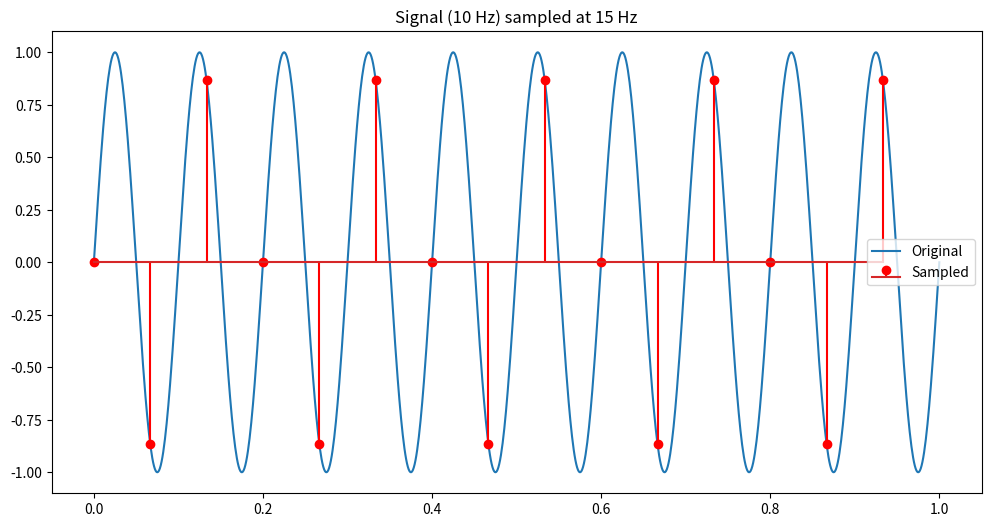
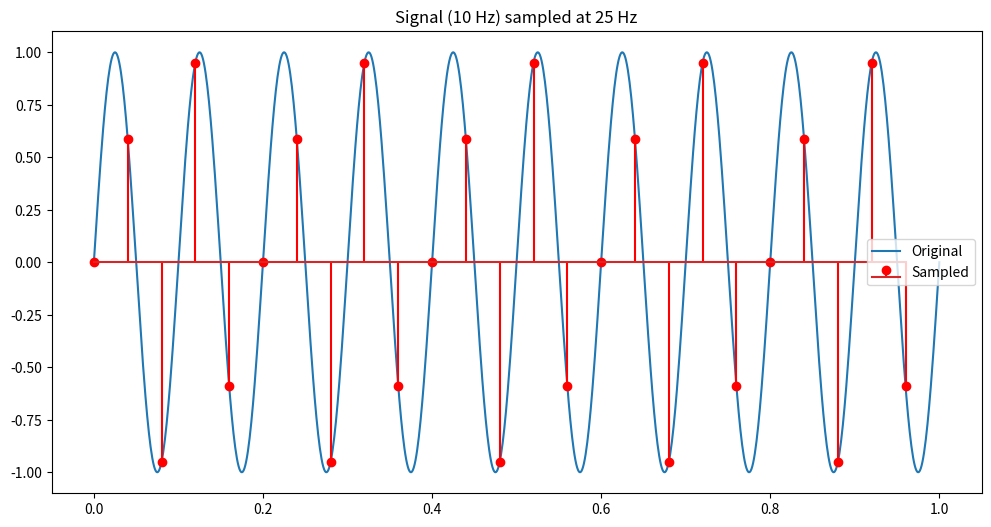
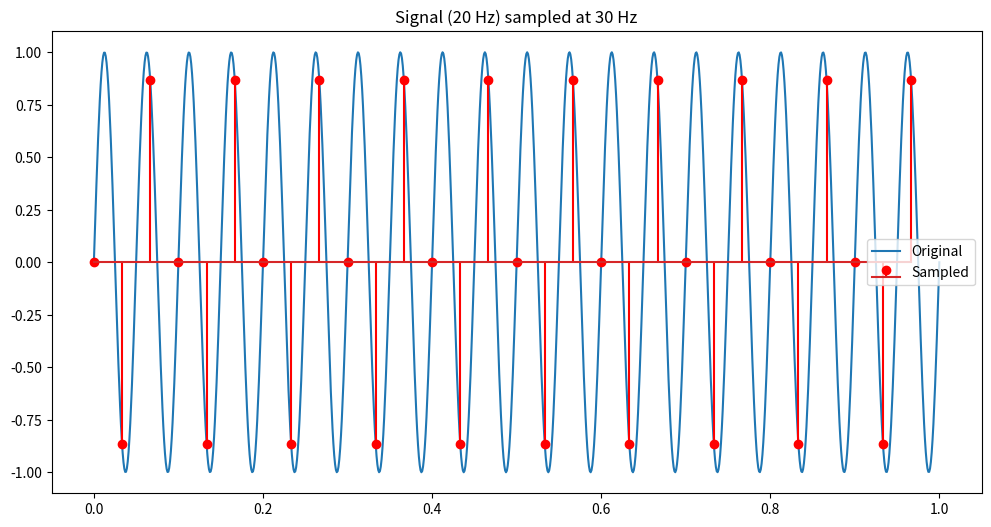
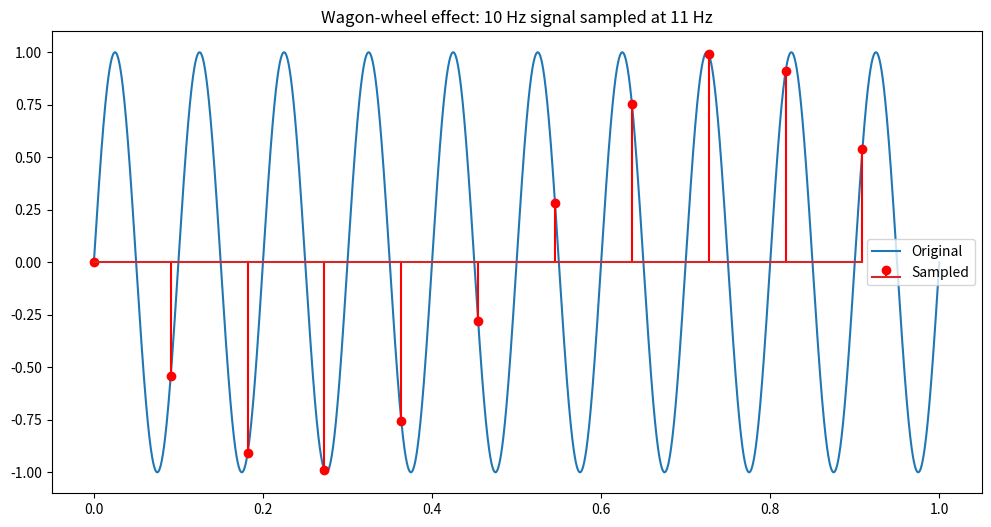

The matplotlib source for these figures, in order:
#LAB 1 - 1.3
import numpy as np
import matplotlib.pyplot as plt

def generate_and_sample_signal(f, fs):
    t = np.linspace(0, 1, 1000)
    original = np.sin(2 * np.pi * f * t)
    t_sampled = np.arange(0, 1, 1/fs)
    sampled = np.sin(2 * np.pi * f * t_sampled)
    return t, original, t_sampled, sampled

f = 10 # Signal frequency
fs = 15 # Sampling frequency
t, original, t_sampled, sampled = generate_and_sample_signal(f, fs)

plt.figure(figsize=(12, 6))
plt.plot(t, original, label='Original')
plt.stem(t_sampled, sampled, 'r', label='Sampled')
plt.title(f'Signal ({f} Hz) sampled at {fs} Hz')
plt.legend()
plt.show()

## 1. What is the Nyquist rate for the given signal? Is the current sampling
##    rate sufficient?

# Nyquist rate = 2 * f = 2 * 10 Hz = 20 Hz
# The Nyquist rate for the 10 Hz signal is 20 Hz. The current sampling rate
# of 15 Hz is insufficient, as it's below the Nyquist rate. This can lead to
#  aliasing and inaccurate signal reconstruction.


## 2. Increase the sampling rate to 25 Hz. How does this affect the sampled
##    signal's representation of the original signal?

# Increased sampling rate
fs_new = 25  # New sampling frequency
t, original, t_sampled_new, sampled_new = generate_and_sample_signal(f, fs_new)

plt.figure(figsize=(12, 6))
plt.plot(t, original, label='Original')
plt.stem(t_sampled_new, sampled_new, 'r', label='Sampled')
plt.title(f'Signal ({f} Hz) sampled at {fs_new} Hz')
plt.legend()
plt.show()

# Observation:
# Increasing the sampling rate to 25 Hz improves signal representation. More
#  samples per cycle are captured, resulting in a more accurate reconstruction
#  of the original waveform and reducing the risk of aliasing.


## 3. Set the signal frequency to 20 Hz and the sampling rate to 30 Hz.
##    Describe and explain the resulting aliasing effect.

f_new = 20  # New signal frequency
fs_alias = 30  # Sampling frequency for aliasing demonstration
t, original, t_sampled_alias, sampled_alias = generate_and_sample_signal(f_new, fs_alias)

plt.figure(figsize=(12, 6))
plt.plot(t, original, label='Original')
plt.stem(t_sampled_alias, sampled_alias, 'r', label='Sampled')
plt.title(f'Signal ({f_new} Hz) sampled at {fs_alias} Hz')
plt.legend()
plt.show()

# Observation:
# With a 20 Hz signal sampled at 30 Hz, aliasing occurs. The sampled signal
#  appears as a lower frequency waveform, misrepresenting the original signal.
#  This happens because the sampling rate is below the Nyquist rate (40 Hz
#  for a 20 Hz signal), causing high-frequency components to be incorrectly
#  represented as lower frequencies.


## 4. Create a function that demonstrates the "wagon-wheel effect" by sampling
##    a high-frequency sinusoid at a much lower rate. Plot the original and
##    sampled signals, and explain the visual effect.

def wagon_wheel_effect(f_signal, f_sample, duration=1):
    t = np.linspace(0, duration, 10000)
    original = np.sin(2 * np.pi * f_signal * t)
    t_sampled = np.arange(0, duration, 1/f_sample)
    sampled = np.sin(2 * np.pi * f_signal * t_sampled)

    plt.figure(figsize=(12, 6))
    plt.plot(t, original, label='Original')
    plt.stem(t_sampled, sampled, 'r', label='Sampled', markerfmt='ro')
    plt.title(f'Wagon-wheel effect: {f_signal} Hz signal sampled at {f_sample} Hz')
    plt.legend()
    plt.show()

# Demonstrate the effect
wagon_wheel_effect(f_signal=10, f_sample=11)

# Explanation:
# The "wagon-wheel effect" occurs when a high-frequency signal is sampled
#  at a rate close to, but slightly different from, its frequency or a
#  multiple thereof. In this example, a 10 Hz signal sampled at 11 Hz
#  appears to move slowly in the opposite direction. This illusion
#  happens because the sampling captures the signal at slightly
#  different phases each cycle, creating the appearance of a slower,
#  reverse motion.


## 5. Describe a real-world scenario where understanding aliasing is crucial.

# Digital photography: In image sensors, aliasing can cause moiré patterns
#  when photographing fine, repetitive details like fabric textures or
#  architectural features. Understanding aliasing helps camera manufacturers
#  design anti-aliasing filters and guides photographers in choosing
#  appropriate shooting techniques to avoid these artifacts, ensuring higher
#  image quality.
